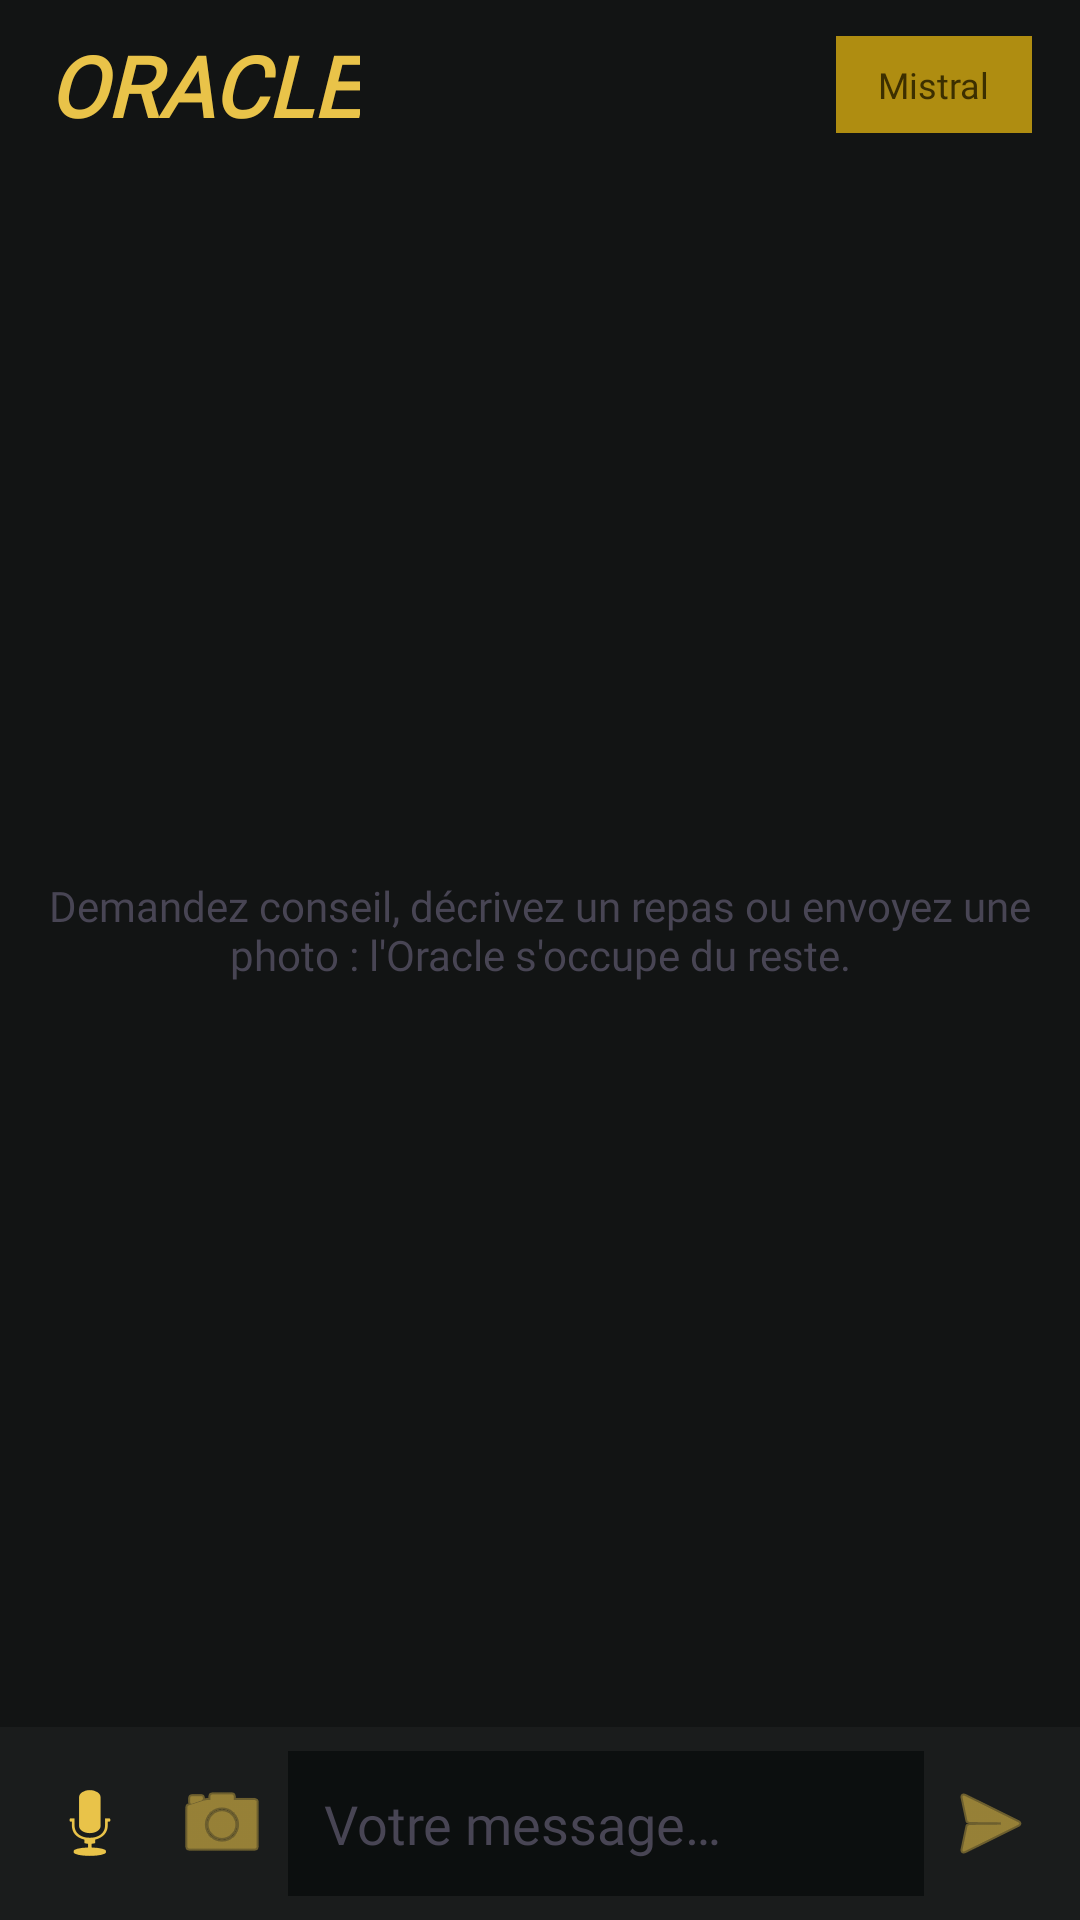

This screen was rendered from an Android layout file. Write that file and the resources it references.
<!-- AndroidManifest.xml: application theme Theme.OlympusFront -->
<!-- res/layout/fragment_chat.xml -->
<?xml version="1.0" encoding="utf-8"?>
<androidx.constraintlayout.widget.ConstraintLayout xmlns:android="http://schemas.android.com/apk/res/android"
    xmlns:app="http://schemas.android.com/apk/res-auto"
    android:layout_width="match_parent"
    android:layout_height="match_parent"
    android:background="@color/surface">

    
    <TextView
        android:id="@+id/chat_title"
        android:layout_width="wrap_content"
        android:layout_height="wrap_content"
        android:layout_margin="16dp"
        android:fontFamily="@font/newsreader"
        android:text="ORACLE"
        android:textColor="@color/secondary"
        android:textSize="28sp"
        android:textStyle="bold|italic"
        app:layout_constraintBottom_toBottomOf="@id/btn_provider"
        app:layout_constraintStart_toStartOf="parent"
        app:layout_constraintTop_toTopOf="@id/btn_provider" />

    <TextView
        android:id="@+id/btn_provider"
        android:layout_width="wrap_content"
        android:layout_height="wrap_content"
        android:layout_marginTop="12dp"
        android:layout_marginEnd="16dp"
        android:background="@color/secondary_container"
        android:clickable="true"
        android:focusable="true"
        android:fontFamily="@font/manrope"
        android:paddingHorizontal="14dp"
        android:paddingVertical="8dp"
        android:text="Mistral"
        android:textColor="@color/on_secondary"
        android:textSize="12sp"
        app:layout_constraintEnd_toEndOf="parent"
        app:layout_constraintTop_toTopOf="parent" />

    <TextView
        android:id="@+id/chat_empty"
        android:layout_width="wrap_content"
        android:layout_height="wrap_content"
        android:layout_margin="32dp"
        android:fontFamily="@font/manrope"
        android:gravity="center"
        android:text="Demandez conseil, décrivez un repas ou envoyez une photo : l'Oracle s'occupe du reste."
        android:textColor="@color/outline_variant"
        android:textSize="14sp"
        app:layout_constraintBottom_toBottomOf="@id/recycler_chat"
        app:layout_constraintEnd_toEndOf="parent"
        app:layout_constraintStart_toStartOf="parent"
        app:layout_constraintTop_toTopOf="@id/recycler_chat" />

    <androidx.recyclerview.widget.RecyclerView
        android:id="@+id/recycler_chat"
        android:layout_width="match_parent"
        android:layout_height="0dp"
        android:clipToPadding="false"
        android:paddingHorizontal="12dp"
        android:paddingVertical="8dp"
        app:layout_constraintBottom_toTopOf="@id/input_bar"
        app:layout_constraintTop_toBottomOf="@id/btn_provider" />

    <LinearLayout
        android:id="@+id/input_bar"
        android:layout_width="match_parent"
        android:layout_height="wrap_content"
        android:background="@color/surface_container_low"
        android:gravity="center_vertical"
        android:orientation="horizontal"
        android:padding="8dp"
        app:layout_constraintBottom_toBottomOf="parent">

        <ImageButton
            android:id="@+id/btn_mic"
            android:layout_width="44dp"
            android:layout_height="44dp"
            android:background="@android:color/transparent"
            android:contentDescription="Dicter"
            android:src="@android:drawable/ic_btn_speak_now"
            app:tint="@color/secondary" />

        <ImageButton
            android:id="@+id/btn_photo"
            android:layout_width="44dp"
            android:layout_height="44dp"
            android:background="@android:color/transparent"
            android:contentDescription="Photo"
            android:src="@android:drawable/ic_menu_camera"
            app:tint="@color/secondary" />

        <EditText
            android:id="@+id/et_message"
            android:layout_width="0dp"
            android:layout_height="wrap_content"
            android:layout_weight="1"
            android:background="@color/surface_container_lowest"
            android:fontFamily="@font/manrope"
            android:hint="Votre message…"
            android:inputType="textMultiLine|textCapSentences"
            android:maxLines="4"
            android:padding="12dp"
            android:textColor="@color/marble_white"
            android:textColorHint="@color/outline_variant" />

        <ImageButton
            android:id="@+id/btn_send"
            android:layout_width="44dp"
            android:layout_height="44dp"
            android:background="@android:color/transparent"
            android:contentDescription="Envoyer"
            android:src="@android:drawable/ic_menu_send"
            app:tint="@color/secondary" />

    </LinearLayout>

</androidx.constraintlayout.widget.ConstraintLayout>
<!-- resources referenced by this layout -->
<resources>
  <color name="marble_white">#E2E2E2</color>
  <color name="on_secondary">#3C2F00</color>
  <color name="outline_variant">#484554</color>
  <color name="secondary">#E9C349</color>
  <color name="secondary_container">#AF8D11</color>
  <color name="surface">#121414</color>
  <color name="surface_container_low">#1A1C1C</color>
  <color name="surface_container_lowest">#0C0F0F</color>
  <style name="Theme.OlympusFront" parent="Base.Theme.OlympusFront" />
  <style name="Base.Theme.OlympusFront" parent="Theme.Material3.DayNight.NoActionBar">
          
          <item name="colorPrimary">@color/primary_container</item>
          <item name="colorSecondary">@color/secondary</item>
          <item name="android:windowBackground">@color/surface</item>
  
          
          <item name="fontFamily">@font/manrope</item>
      </style>
  <color name="primary_container">#5D3FD3</color>
</resources>
